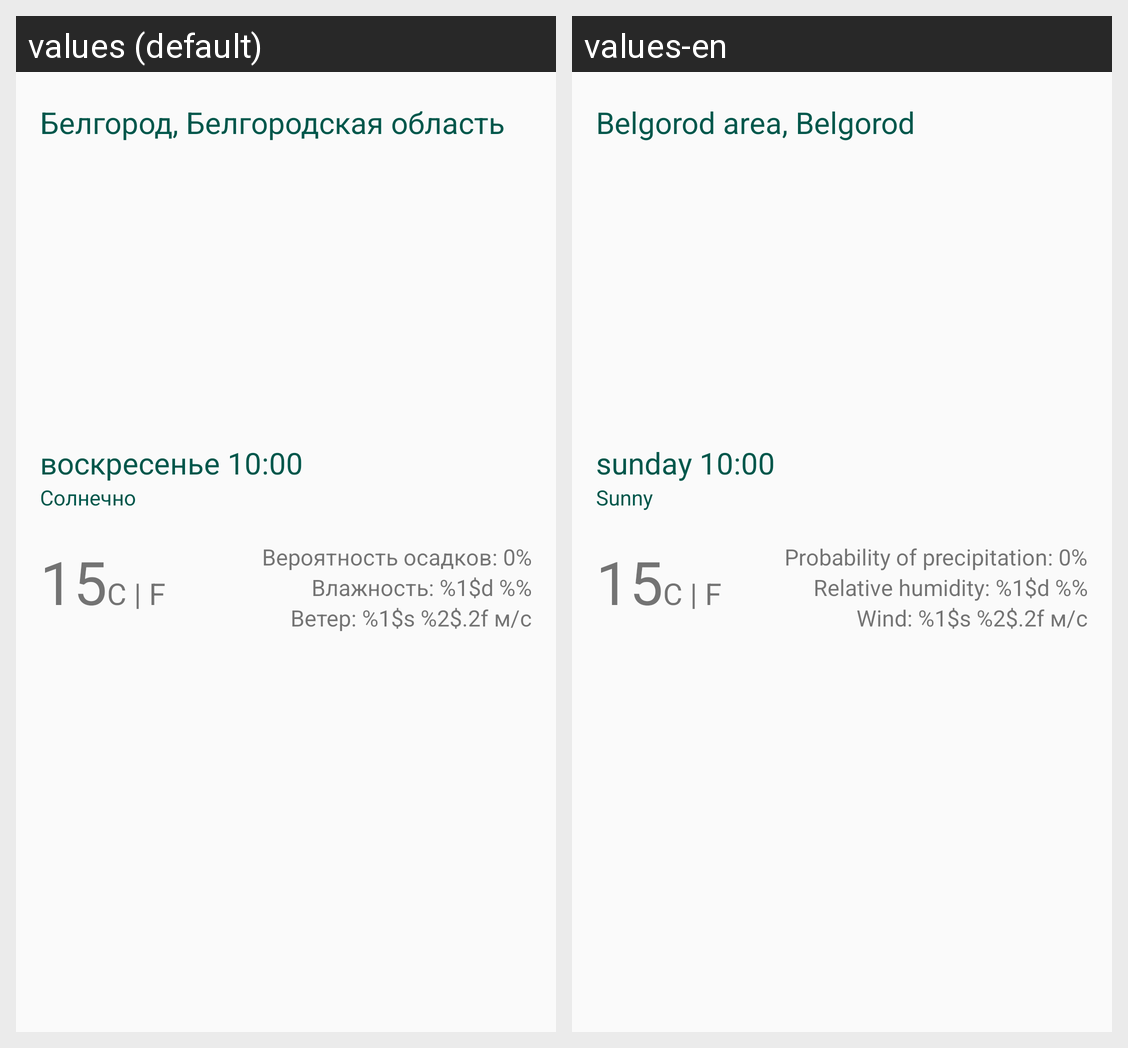

Here is an Android app screen in its default locale and in the app's own translations. Write out the translated-string differences for the strings that appear on this screen.
Android screen res/layout/activity_second.xml rendered under 2 locales, left to right: values (default), values-en. Device: Nexus 5 (rendered at 1080×1920; each locale shown at half size, 540×960, under a caption strip naming it); theme AppTheme.
Strings drawn on this screen, with the default value and each locale's value (text and hints the layout hard-codes, and strings that could not be matched under every locale, appear in the picture but are not listed):

city_and_region
  values: Белгород, Белгородская область
  values-en: Belgorod area, Belgorod

data_and_time
  values: воскресенье 10:00
  values-en: sunday 10:00

weather
  values: Солнечно
  values-en: Sunny

temperature
  values: 15
  values-en: 15

degrees
  values: C | F
  values-en: C | F

probability_of_precipitation
  values: Вероятность осадков: 0%
  values-en: Probability of precipitation: 0%

humidity
  values: Влажность: %1$d %%
  values-en: Relative humidity: %1$d %%

wind
  values: Ветер: %1$s %2$.2f м/с
  values-en: Wind: %1$s %2$.2f м/с
